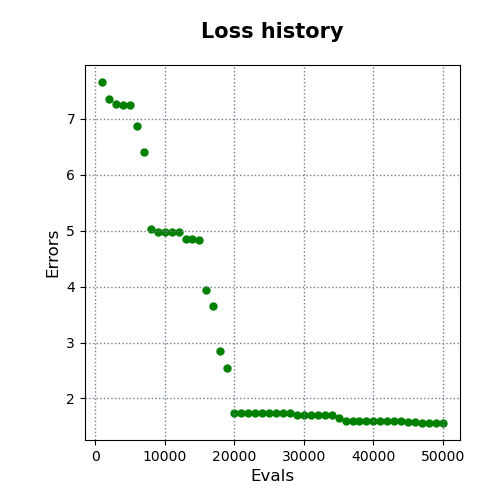

The data file committed next to this chart (first rows):
evals, errors
1000, 7.661
2000, 7.351
3000, 7.277
4000, 7.257
5000, 7.257
6000, 6.883
7000, 6.408
8000, 5.025
9000, 4.983
10000, 4.983
11000, 4.978
12000, 4.972
13000, 4.848
14000, 4.848
15000, 4.833
16000, 3.939
17000, 3.66
18000, 2.856
19000, 2.541
20000, 1.743
21000, 1.743
22000, 1.743
23000, 1.743
24000, 1.743
25000, 1.743
26000, 1.743
27000, 1.743
28000, 1.743
29000, 1.696
30000, 1.696
31000, 1.696
32000, 1.696
33000, 1.696
34000, 1.696
35000, 1.647
36000, 1.601
37000, 1.601
38000, 1.601
39000, 1.597
40000, 1.597
41000, 1.597
42000, 1.597
43000, 1.597
44000, 1.597
45000, 1.576
46000, 1.576
47000, 1.561
48000, 1.561
49000, 1.561
50000, 1.561
